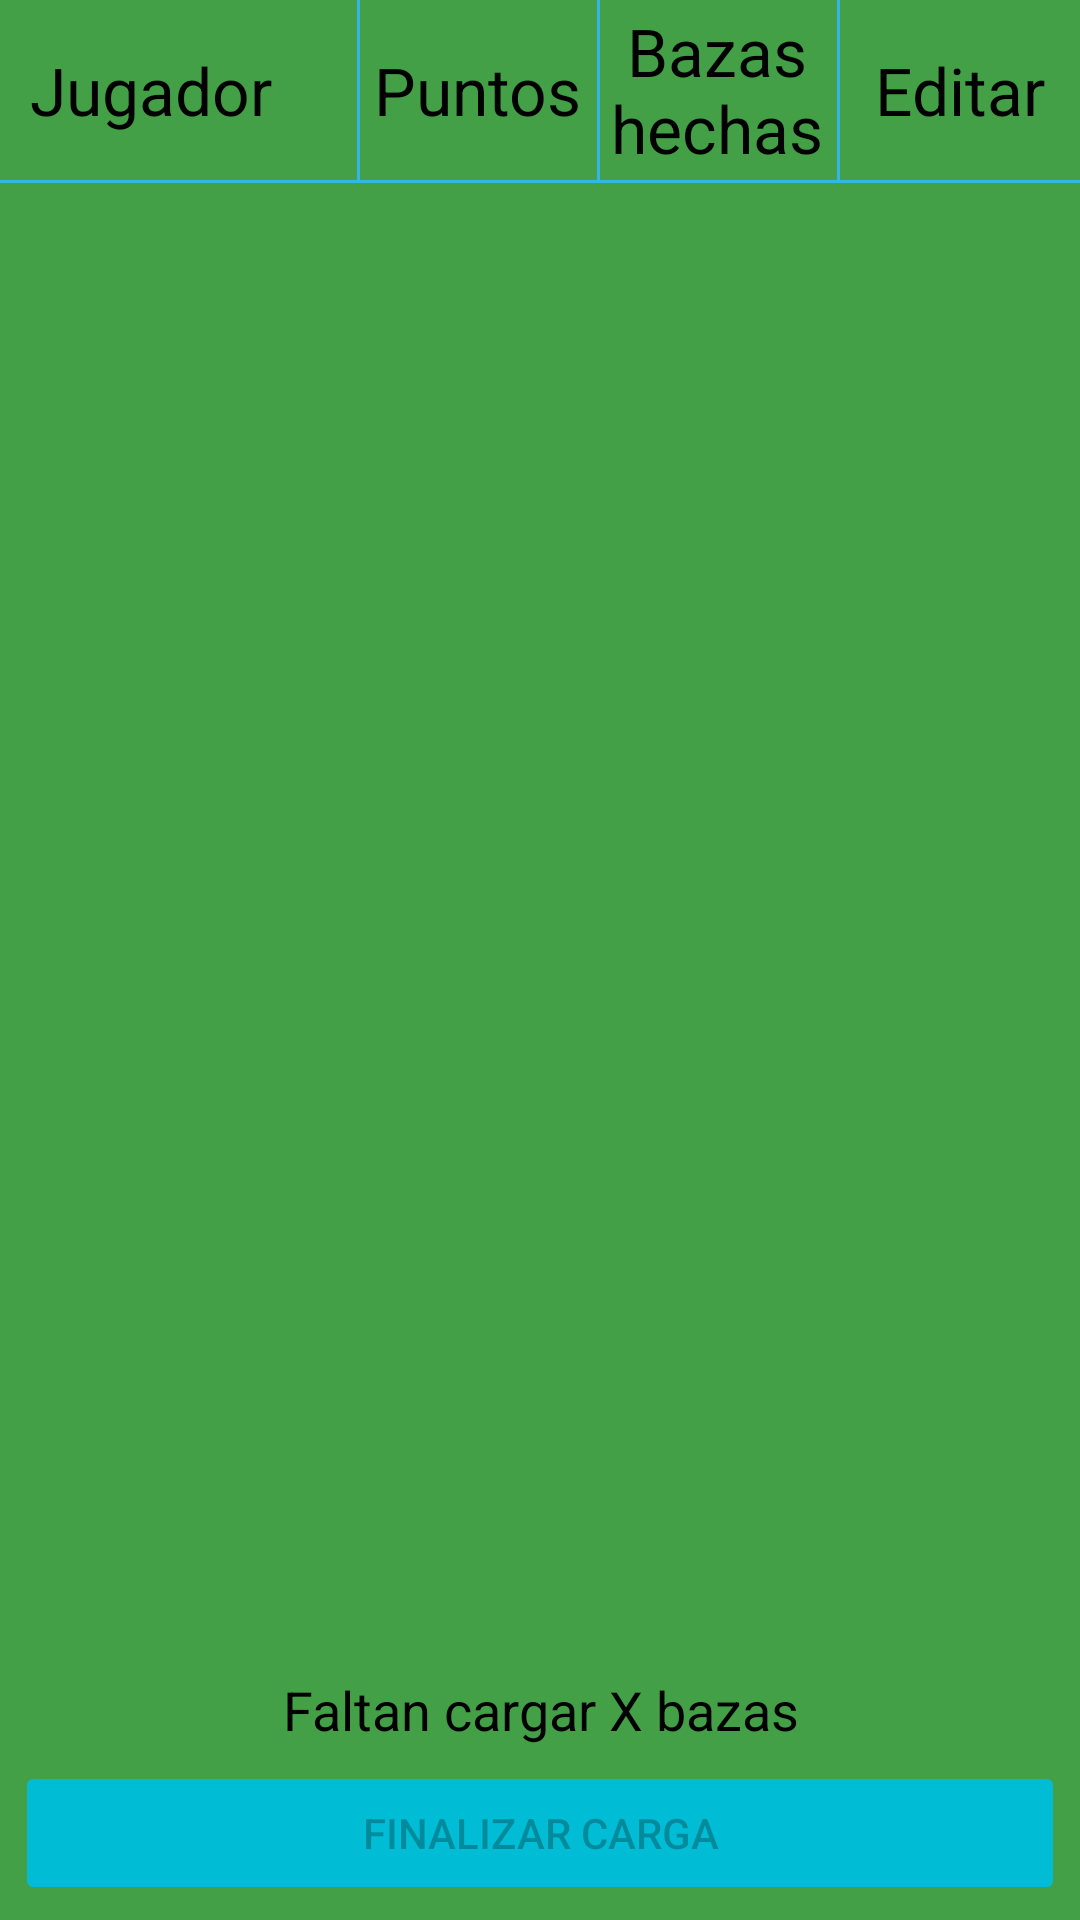

Here is an Android app screen rendered from its layout file. Give the layout XML and the strings, colors and styles it references.
<!-- AndroidManifest.xml: application theme Theme.Bazas -->
<!-- res/layout/fragment__add__dones.xml -->
<?xml version="1.0" encoding="utf-8"?>
<RelativeLayout xmlns:android="http://schemas.android.com/apk/res/android"
    android:layout_width="match_parent"
    android:layout_height="match_parent"
    android:background="@color/background_color">

    <TextView
        android:id="@+id/player_name"
        android:layout_width="wrap_content"
        android:layout_height="60dp"
        android:textSize="22dp"
        android:text="Jugador"
        android:textColor="@color/black"
        android:gravity="center"
        android:layout_marginLeft="10dp" />

    <View
        android:id="@+id/divider1"
        android:layout_width="1dp"
        android:layout_marginRight="240dp"
        android:layout_alignParentRight="true"
        android:layout_height="60dp"
        android:background="@android:color/holo_blue_light" />

    <TextView
        android:id="@+id/points_done_text"
        android:layout_width="80dp"
        android:layout_height="60dp"
        android:textSize="22dp"
        android:text="Puntos"
        android:textColor="@color/black"
        android:layout_toLeftOf="@id/divider4"
        android:gravity="center"
        />

    <View
        android:id="@+id/divider4"
        android:layout_width="1dp"
        android:layout_height="60dp"
        android:layout_marginRight="160dp"
        android:layout_alignParentRight="true"
        android:background="@android:color/holo_blue_light" />

    <TextView
        android:layout_width="80dp"
        android:layout_height="60dp"
        android:textSize="22dp"
        android:text="Bazas hechas"
        android:textColor="@color/black"
        android:layout_toLeftOf="@id/divider2"
        android:gravity="center"
        />

    <View
        android:id="@+id/divider2"
        android:layout_width="1dp"
        android:layout_alignParentRight="true"
        android:layout_marginRight="80dp"
        android:layout_height="60dp"
        android:background="@android:color/holo_blue_light" />

    <TextView
        android:layout_width="80dp"
        android:layout_height="60dp"
        android:textSize="22dp"
        android:text="Editar"
        android:textColor="@color/black"
        android:layout_alignParentRight="true"

        android:gravity="center"
        />

    <View
        android:id="@+id/divider3"
        android:layout_width="match_parent"
        android:layout_height="1dp"
        android:layout_below="@+id/player_name"
        android:background="@android:color/holo_blue_light" />

    <ListView
        android:id="@+id/players_list"
        android:layout_width="match_parent"
        android:layout_height="match_parent"
        android:layout_above="@id/missing_text"
        android:layout_below="@id/divider3"
        android:layout_marginBottom="5dp"
        android:divider="@android:color/holo_blue_light"
        android:dividerHeight="1dp"
        />

    <TextView
        android:id="@+id/missing_text"
        android:layout_width="match_parent"
        android:layout_height="wrap_content"
        android:layout_above="@+id/continue_button"
        android:layout_marginBottom="5dp"
        android:gravity="center"
        android:text="Faltan cargar X bazas"
        android:textColor="@color/black"
        android:textSize="18dp" />


    <Button
        android:id="@+id/continue_button"
        android:layout_width="match_parent"
        android:layout_height="wrap_content"
        android:layout_alignParentBottom="true"
        android:layout_marginLeft="5dp"
        android:layout_marginRight="5dp"
        android:layout_marginBottom="5dp"
        android:enabled="false"
        android:backgroundTint="@color/teal_200"
        android:text="Finalizar Carga" />



</RelativeLayout>
<!-- resources referenced by this layout -->
<resources>
  <color name="background_color">#43A047</color>
  <color name="black">#FF000000</color>
  <color name="teal_200">#00BCD4</color>
  <style name="Theme.Bazas" parent="Theme.MaterialComponents.DayNight.NoActionBar">
          
          <item name="colorPrimary">@color/teal_200</item>
          <item name="colorPrimaryVariant">@color/teal_700</item>
          <item name="colorOnPrimary">@color/white</item>
          
          <item name="colorSecondary">@color/teal_200</item>
          <item name="colorSecondaryVariant">@color/teal_700</item>
          <item name="colorOnSecondary">@color/black</item>
          
          <item name="android:statusBarColor" tools:targetApi="l">?attr/colorPrimaryVariant</item>
          
      </style>
  <color name="teal_700">#FF018786</color>
  <color name="white">#FFFFFFFF</color>
</resources>
